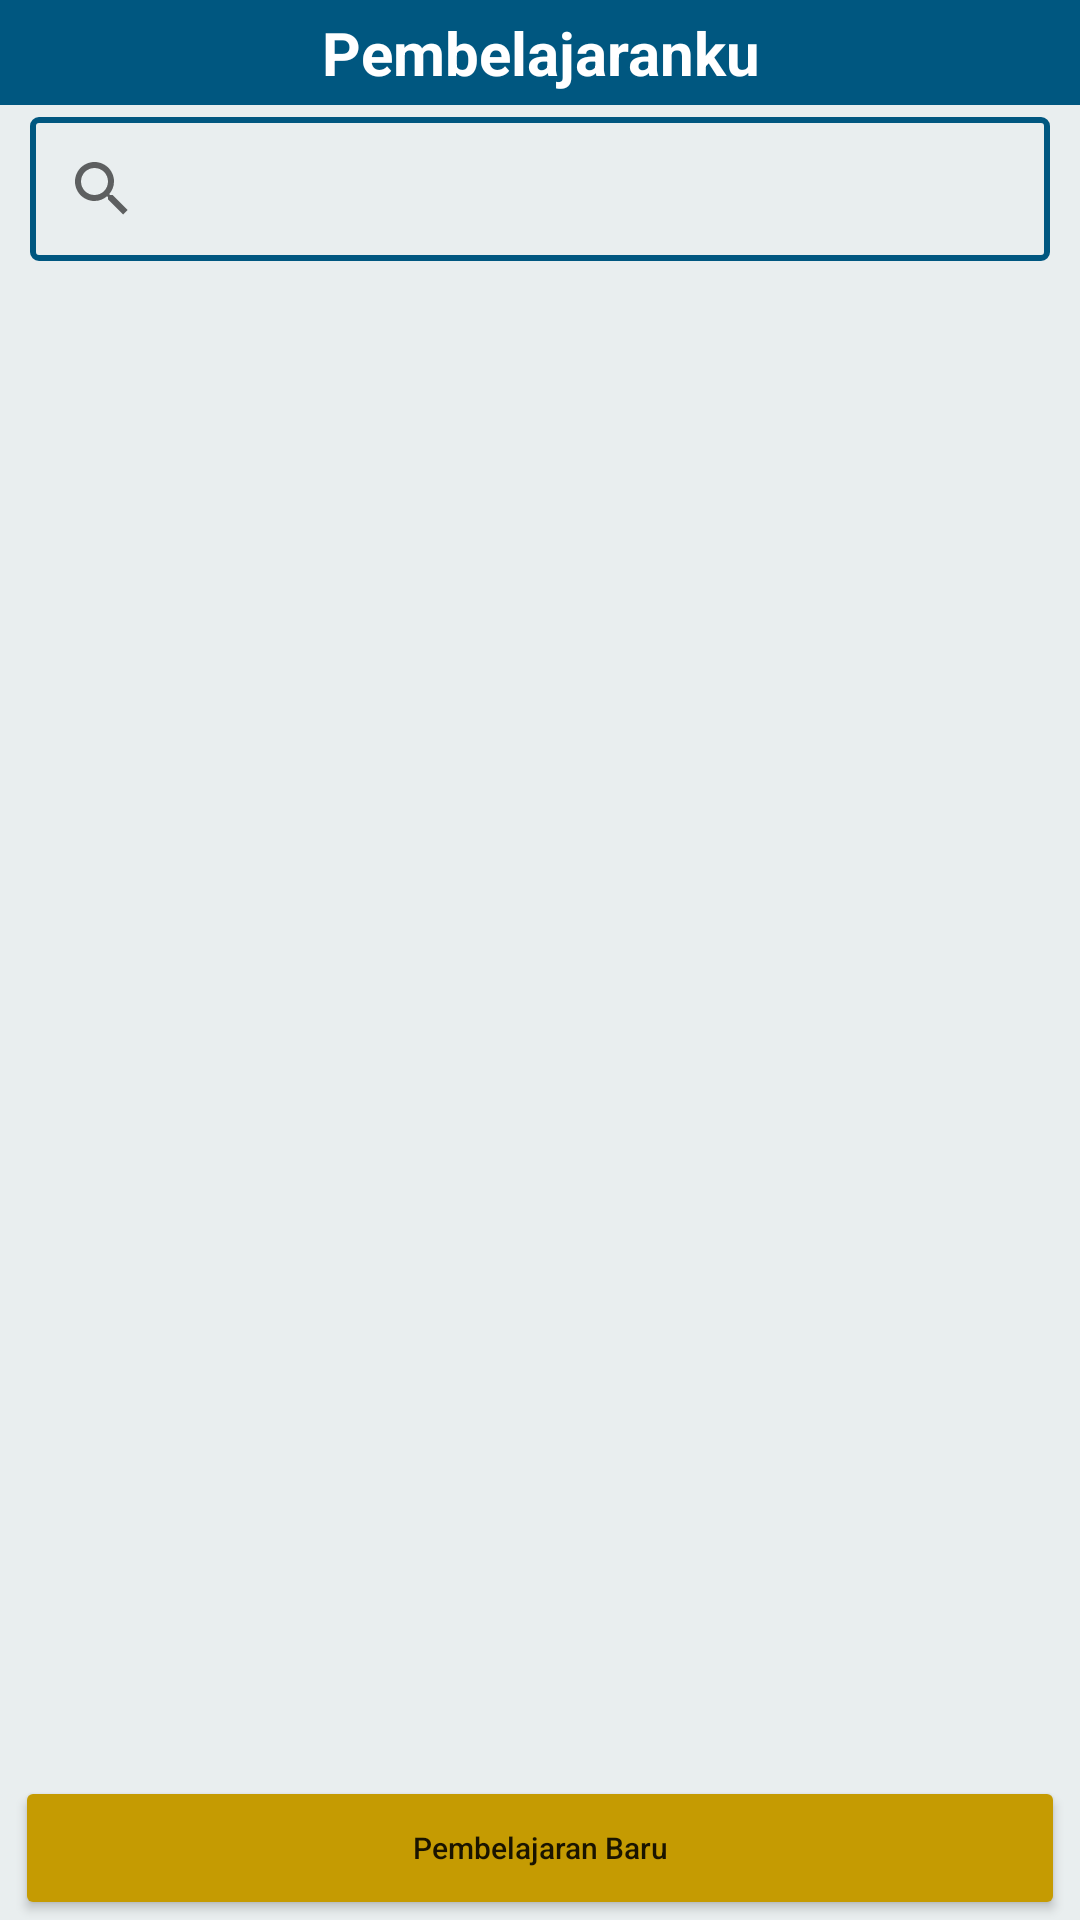

Produce the Android XML layout that renders to this screen, including the resource entries it uses.
<!-- AndroidManifest.xml: application theme Theme.K6ELearningInteraktif -->
<!-- res/layout/activity_pembelajaranku.xml -->
<?xml version="1.0" encoding="utf-8"?>
<RelativeLayout xmlns:android="http://schemas.android.com/apk/res/android"
    xmlns:app="http://schemas.android.com/apk/res-auto"
    xmlns:tools="http://schemas.android.com/tools"
    android:layout_width="match_parent"
    android:layout_height="match_parent"
    tools:context=".HomeActivity"
    android:background="@color/main_white">

    <TextView
        android:id="@+id/textHeader"
        android:layout_width="match_parent"
        android:layout_height="wrap_content"
        android:text="Pembelajaranku"
        android:textSize="20dp"
        android:textAlignment="center"
        android:padding="4dp"
        android:background="@color/main"
        android:textStyle="bold"
        android:textColor="@color/white"/>

    <SearchView
        android:layout_below="@+id/textHeader"
        android:id="@+id/sv_searchBar"
        android:layout_width="match_parent"
        android:layout_height="wrap_content"
        android:layout_marginHorizontal="10dp"
        android:layout_marginVertical="4dp"
        android:background="@drawable/view_border" />


    <androidx.recyclerview.widget.RecyclerView
        android:id="@+id/pembelajaranku_container"
        android:layout_width="match_parent"
        android:layout_height="wrap_content"
        android:layout_above="@+id/bt_buatPembelajaran"
        android:layout_below="@+id/sv_searchBar"
        android:layout_marginTop="4dp"
        android:layout_marginBottom="4dp"
        android:padding="10dp" />

        <Button
            android:id="@+id/bt_buatPembelajaran"
            android:layout_width="match_parent"
            android:layout_height="wrap_content"
            android:text="Pembelajaran Baru"
            android:textSize="10sp"
            android:layout_marginHorizontal="5dp"
            android:textAllCaps="false"
            android:backgroundTint="@color/secondary"
            android:layout_alignParentBottom="true"/>

</RelativeLayout>
<!-- resources referenced by this layout -->
<resources>
  <color name="main">#005780</color>
  <color name="main_white">#E9EEEF</color>
  <color name="secondary">#C59B02</color>
  <color name="white">#FFFFFFFF</color>
  <!-- drawable view_border (drawable) -->
  <?xml version="1.0" encoding="utf-8"?>
  <shape xmlns:android="http://schemas.android.com/apk/res/android"
      android:shape="rectangle" >
  
      
  
      
      <stroke
          android:width="2dp"
          android:color="@color/main" >
      </stroke>
  
      
      <corners
          android:radius="2dp"   >
      </corners>
  
  </shape>
  <style name="Theme.K6ELearningInteraktif" parent="Theme.MaterialComponents.DayNight.NoActionBar">
          
          <item name="colorPrimary">@color/main</item>
          <item name="colorPrimaryVariant">@color/teal_200</item>
          <item name="colorOnPrimary">@color/white</item>
          
          <item name="colorSecondary">@color/secondary</item>
          <item name="colorSecondaryVariant">@color/teal_700</item>
          <item name="colorOnSecondary">@color/black</item>
          
          <item name="android:statusBarColor" tools:targetApi="l">?attr/colorPrimaryVariant</item>
          
      </style>
  <color name="teal_200">#FF03DAC5</color>
  <color name="teal_700">#FF018786</color>
  <color name="black">#FF000000</color>
</resources>
